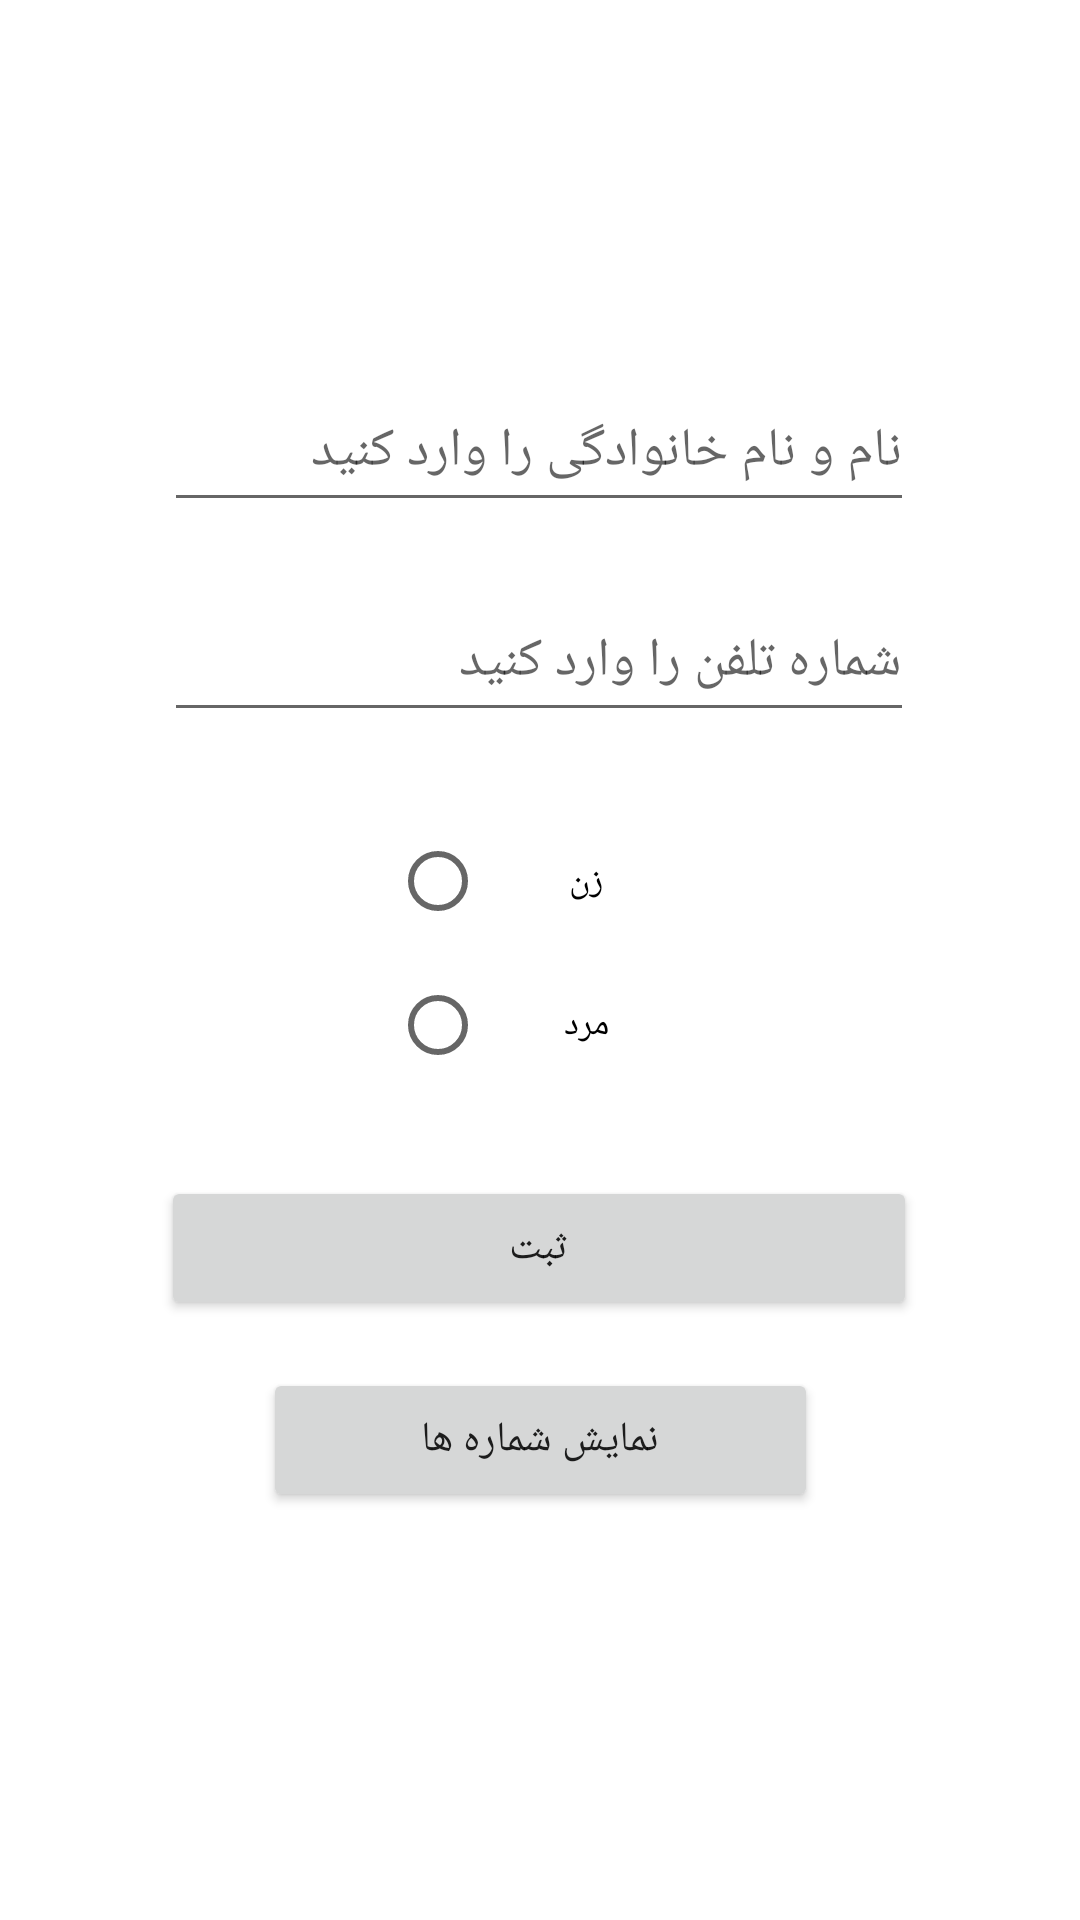

Produce the Android XML layout that renders to this screen, including the resource entries it uses.
<!-- AndroidManifest.xml: application theme Theme.ProjectDatabase1 -->
<!-- res/layout/activity_main.xml -->
<?xml version="1.0" encoding="utf-8"?>
<androidx.constraintlayout.widget.ConstraintLayout xmlns:android="http://schemas.android.com/apk/res/android"
    xmlns:app="http://schemas.android.com/apk/res-auto"
    xmlns:tools="http://schemas.android.com/tools"
    android:layout_width="match_parent"
    android:layout_height="match_parent"
    tools:context=".MainActivity">

    <TextView
        android:id="@+id/txtge"
        android:layout_width="wrap_content"
        android:layout_height="wrap_content"
        android:text="TextView"
        android:visibility="gone"
        app:layout_constraintEnd_toEndOf="parent"
        app:layout_constraintStart_toStartOf="parent"
        app:layout_constraintTop_toTopOf="parent" />

    <RadioGroup
        android:id="@+id/radiog"
        android:layout_width="99dp"
        android:layout_height="97dp"
        android:layout_marginTop="10dp"
        android:layout_marginBottom="10dp"
        app:layout_constraintBottom_toTopOf="@+id/btn_submit"
        app:layout_constraintEnd_toEndOf="parent"
        app:layout_constraintHorizontal_bias="0.498"
        app:layout_constraintStart_toStartOf="parent"
        app:layout_constraintTop_toBottomOf="@+id/edt_txtphone">

        <RadioButton
            android:id="@+id/radio_women"
            android:layout_width="match_parent"
            android:layout_height="wrap_content"
            android:gravity="center"
            android:text="زن"
            android:textSize="12sp"
            tools:ignore="TouchTargetSizeCheck" />

        <RadioButton
            android:id="@+id/radio_men"
            android:layout_width="match_parent"
            android:layout_height="wrap_content"
            android:gravity="center"
            android:text="مرد"
            android:textSize="12sp" />
    </RadioGroup>

    <Button
        android:id="@+id/btn_submit"
        android:layout_width="252dp"
        android:layout_height="48dp"
        android:layout_marginBottom="200dp"
        android:text="ثبت"
        app:layout_constraintBottom_toBottomOf="parent"
        app:layout_constraintEnd_toEndOf="parent"
        app:layout_constraintHorizontal_bias="0.496"
        app:layout_constraintStart_toStartOf="parent" />

    <EditText
        android:id="@+id/edt_txtlfname"
        android:layout_width="250dp"
        android:layout_height="50dp"
        android:layout_marginTop="124dp"
        android:ems="10"
        android:hint="نام و نام خانوادگی را وارد کنید"
        android:inputType="textPersonName"
        app:layout_constraintEnd_toEndOf="parent"
        app:layout_constraintHorizontal_bias="0.497"
        app:layout_constraintStart_toStartOf="parent"
        app:layout_constraintTop_toTopOf="parent" />

    <EditText
        android:id="@+id/edt_txtphone"
        android:layout_width="250dp"
        android:layout_height="50dp"
        android:layout_marginTop="20dp"
        android:ems="10"
        android:hint="شماره تلفن را وارد کنید"
        android:inputType="number"
        android:maxLength="11"
        app:layout_constraintEnd_toEndOf="parent"
        app:layout_constraintHorizontal_bias="0.497"
        app:layout_constraintStart_toStartOf="parent"
        app:layout_constraintTop_toBottomOf="@+id/edt_txtlfname" />

    <Button
        android:id="@+id/btn_golist"
        android:layout_width="185dp"
        android:layout_height="48dp"
        android:layout_marginTop="16dp"
        android:text="نمایش شماره ها"
        app:layout_constraintBottom_toBottomOf="parent"
        app:layout_constraintEnd_toEndOf="parent"
        app:layout_constraintStart_toStartOf="parent"
        app:layout_constraintTop_toBottomOf="@+id/btn_submit"
        app:layout_constraintVertical_bias="0.0" />
</androidx.constraintlayout.widget.ConstraintLayout>
<!-- resources referenced by this layout -->
<resources>
  <style name="Theme.ProjectDatabase1" parent="Theme.MaterialComponents.DayNight.DarkActionBar">
          
          <item name="colorPrimary">@color/purple_500</item>
          <item name="colorPrimaryVariant">@color/purple_700</item>
          <item name="colorOnPrimary">@color/white</item>
          
          <item name="colorSecondary">@color/teal_200</item>
          <item name="colorSecondaryVariant">@color/teal_700</item>
          <item name="colorOnSecondary">@color/black</item>
          
          <item name="android:statusBarColor" tools:targetApi="l">?attr/colorPrimaryVariant</item>
          
      </style>
  <!-- not gathered from this repository: default colours our renderer supplied (Android Studio template values) -->
  <color name="purple_500">#FF6200EE</color>
  <color name="purple_700">#FF3700B3</color>
  <color name="teal_200">#FF03DAC5</color>
  <color name="teal_700">#FF018786</color>
  <color name="black">#FF000000</color>
  <color name="white">#FFFFFFFF</color>
</resources>
